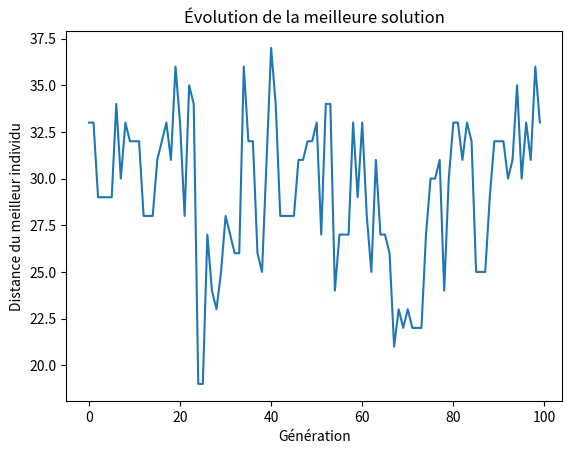

Python code for this plot:
import random
import matplotlib.pyplot as plt

# ---------- FONCTIONS DE BASE ----------
def calculer_distance_totale(solution, matrice):
    d = 0
    for i in range(len(solution) - 1):
        d += matrice[solution[i]][solution[i + 1]]
    d += matrice[solution[-1]][solution[0]]
    return d

def selection_roulette(population, matrice):
    fitness = []
    for indiv in population:
        d = calculer_distance_totale(indiv, matrice)
        fitness.append(1 / (d + 1))

    total_fit = sum(fitness)
    seuil = random.random() * total_fit

    cumul = 0
    for i, indiv in enumerate(population):
        cumul += fitness[i]
        if cumul >= seuil:
            return indiv[:]

    return population[-1][:]

# ---------- 3 TYPES DE CROISEMENTS ----------
def crossover_1_point(p1, p2):
    point = random.randint(1, len(p1) - 2)
    enfant = p1[:point] + [v for v in p2 if v not in p1[:point]]
    return enfant

def crossover_2_point(p1, p2):
    a, b = sorted(random.sample(range(len(p1)), 2))
    milieu = p1[a:b]
    reste = [v for v in p2 if v not in milieu]
    enfant = reste[:a] + milieu + reste[a:]
    return enfant

def crossover_OX(p1, p2):
    a, b = sorted(random.sample(range(len(p1)), 2))
    enfant = [None] * len(p1)
    enfant[a:b] = p1[a:b]
    pos = b
    for v in p2:
        if v not in enfant:
            enfant[pos % len(p1)] = v
            pos += 1
    return enfant

# ---------- MUTATION ----------
def mutation(individu):
    i, j = random.sample(range(len(individu)), 2)
    individu[i], individu[j] = individu[j], individu[i]
    return individu

# ---------- ALGORITHME GÉNÉTIQUE ----------
def algo_genetique(matrice, taille_pop=20, generations=100, Pc=0.8, Pm=0.2):
    nb_villes = len(matrice)

    # Initialisation
    population = []
    for _ in range(taille_pop):
        ind = list(range(nb_villes))
        random.shuffle(ind)
        population.append(ind)

    meilleur_distance = []
    meilleur_indiv = None

    for g in range(generations):
        nouvelle_population = []

        for _ in range(taille_pop):
            # Sélection de deux parents
            p1 = selection_roulette(population, matrice)
            p2 = selection_roulette(population, matrice)

            # Croisement (selon probabilité)
            if random.random() < Pc:
                type_croisement = random.choice(["1point", "2points", "OX"])
                if type_croisement == "1point":
                    enfant = crossover_1_point(p1, p2)
                elif type_croisement == "2points":
                    enfant = crossover_2_point(p1, p2)
                else:
                    enfant = crossover_OX(p1, p2)
            else:
                enfant = p1[:]

            # Mutation (selon probabilité)
            if random.random() < Pm:
                enfant = mutation(enfant)

            nouvelle_population.append(enfant)

        population = nouvelle_population

        # Évaluer le meilleur de la génération
        distances = [calculer_distance_totale(ind, matrice) for ind in population]
        best_gen = min(distances)
        meilleur_distance.append(best_gen)
        meilleur_indiv = population[distances.index(best_gen)]

        print(f"Génération {g+1}: meilleure distance = {best_gen}")

    # Affichage graphique de la convergence
    plt.plot(meilleur_distance)
    plt.xlabel("Génération")
    plt.ylabel("Distance du meilleur individu")
    plt.title("Évolution de la meilleure solution")
    plt.show()

    return meilleur_indiv, meilleur_distance[-1]

# ---------- MATRICE DES DISTANCES ----------
matrice = [
[0,2,2,7,15,2,5,7,6,5],
[2,0,10,4,7,3,7,15,8,2],
[2,10,0,1,4,3,3,4,2,3],
[7,4,1,0,2,15,7,7,5,4],
[15,7,4,2,0,7,3,2,2,7],
[2,3,3,15,7,0,1,7,2,10],
[5,7,3,7,3,1,0,1,2,7],
[7,15,4,7,2,7,1,0,1,2],
[6,8,2,5,2,2,2,1,0,15],
[5,2,3,4,7,10,7,2,15,0]
]

# ---------- EXÉCUTION ----------
best, dist = algo_genetique(matrice, taille_pop=20, generations=100, Pc=0.9, Pm=0.2)
print("\nMeilleure solution trouvée :", best)
print("Distance totale :", dist)
